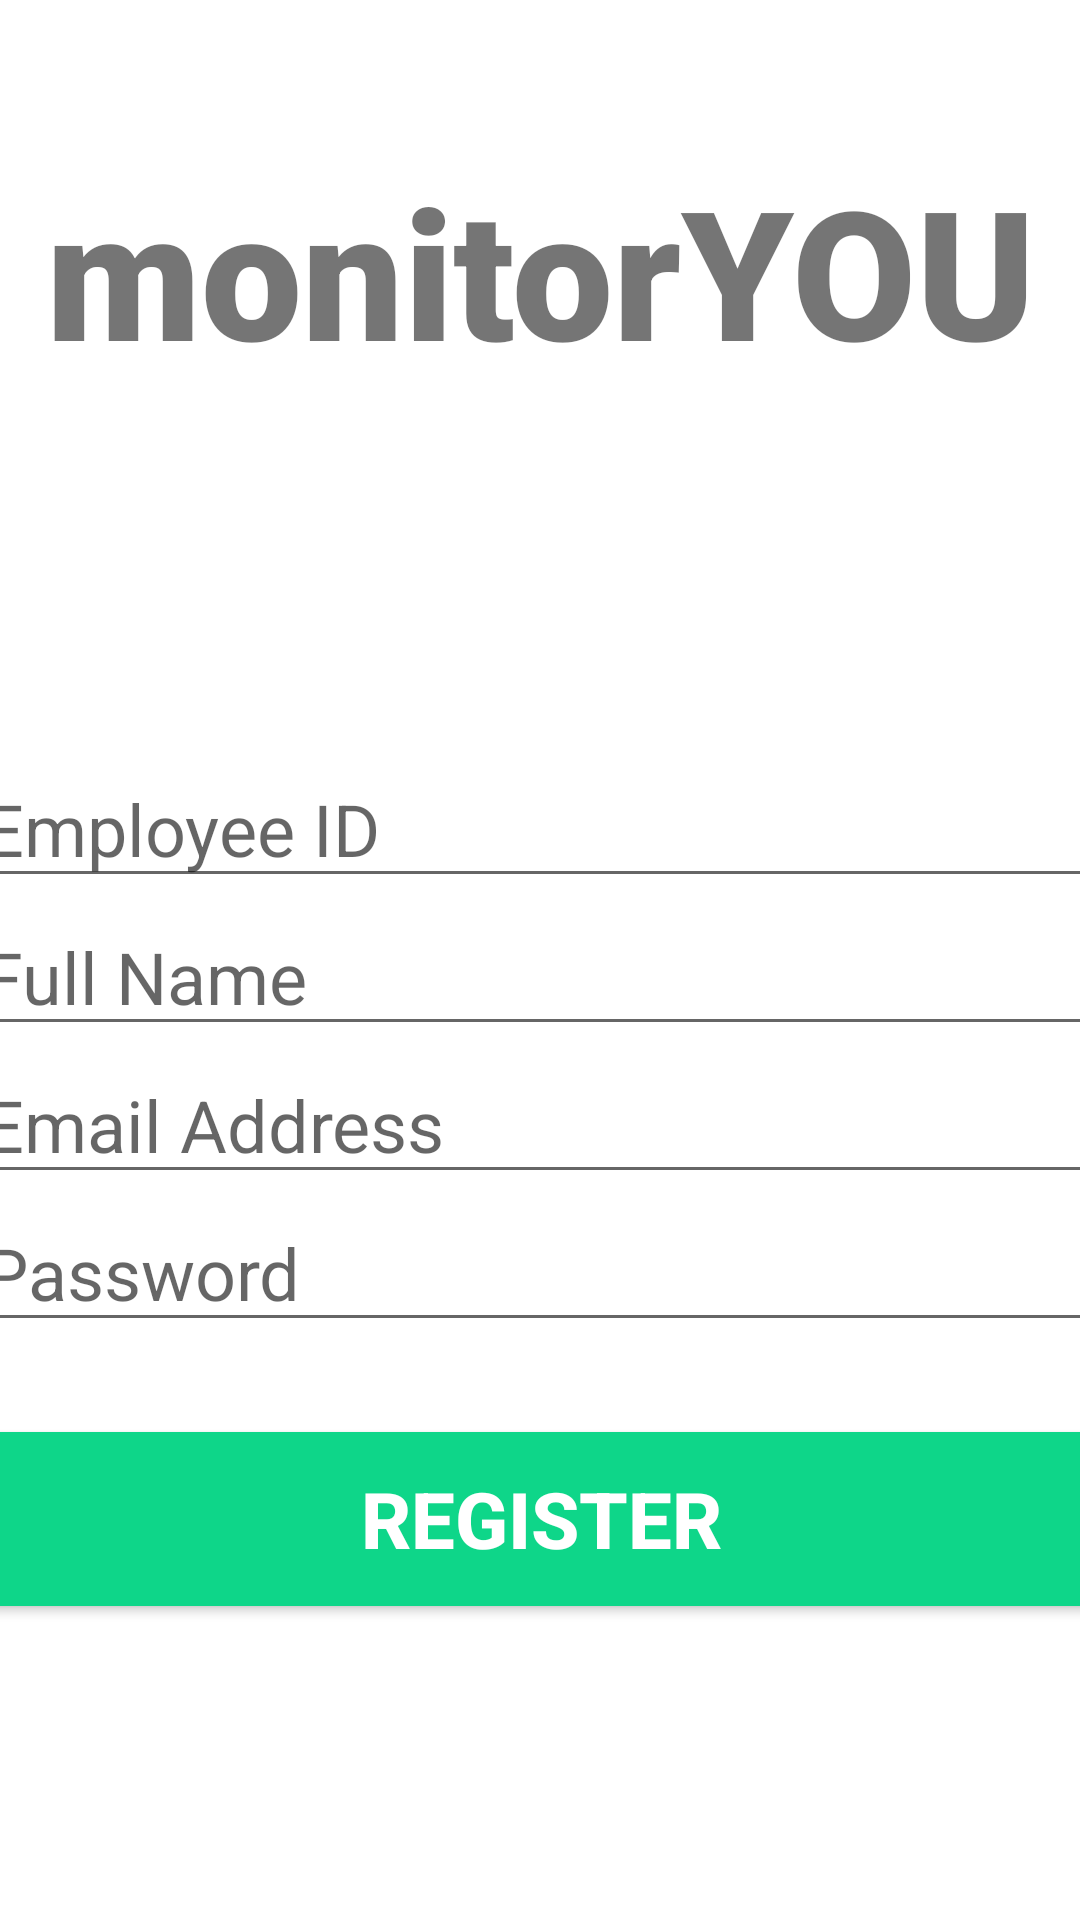

Android layout source for this screen:
<!-- AndroidManifest.xml: application theme Theme.MonitorYou -->
<!-- res/layout/activity_register.xml -->
<?xml version="1.0" encoding="utf-8"?>
<androidx.constraintlayout.widget.ConstraintLayout xmlns:android="http://schemas.android.com/apk/res/android"
    xmlns:app="http://schemas.android.com/apk/res-auto"
    xmlns:tools="http://schemas.android.com/tools"
    android:layout_width="match_parent"
    android:layout_height="match_parent"
    tools:context=".RegisterActivity">
    <TextView
        android:layout_width="match_parent"
        android:layout_height="wrap_content"
        android:id="@+id/banner"
        android:text="monitorYOU"
        android:textSize="60sp"
        android:textAlignment="center"
        android:textStyle="bold"
        android:fontFamily="sans-serif-black"
        app:layout_constraintTop_toTopOf="parent"
        app:layout_constraintRight_toRightOf="parent"
        android:layout_marginTop="50dp"
        android:layout_gravity="center_horizontal"
        />
    <EditText
        android:layout_width="380dp"
        android:layout_height="wrap_content"
        android:id="@+id/empid"
        android:layout_marginTop="120dp"
        android:ems="10"
        android:hint="Employee ID"

        android:inputType=""
        android:textSize="24sp"
        app:layout_constraintLeft_toLeftOf="parent"
        app:layout_constraintRight_toRightOf="parent"
        app:layout_constraintTop_toBottomOf="@id/banner"
        />
    <EditText
        android:layout_width="380dp"
        android:layout_height="wrap_content"
        android:id="@+id/uid"

        android:ems="10"
        android:hint="Full Name"
        android:inputType="text"
        android:textSize="24sp"
        app:layout_constraintLeft_toLeftOf="parent"
        app:layout_constraintRight_toRightOf="parent"
        app:layout_constraintTop_toBottomOf="@id/empid"
        />
    <EditText
        android:layout_width="380dp"
        android:layout_height="wrap_content"
        android:id="@+id/email"

        android:ems="10"
        android:hint="Email Address"
        android:inputType="textEmailAddress"
        android:textSize="24sp"
        app:layout_constraintLeft_toLeftOf="parent"
        app:layout_constraintRight_toRightOf="parent"
        app:layout_constraintTop_toBottomOf="@id/uid"
        />
    <EditText
        android:layout_width="380dp"
        android:layout_height="wrap_content"
        android:id="@+id/password"

        android:ems="10"
        android:hint="Password"
        android:inputType="textPassword"
        android:textSize="24sp"
        app:layout_constraintLeft_toLeftOf="parent"
        app:layout_constraintRight_toRightOf="parent"
        app:layout_constraintTop_toBottomOf="@id/email"

        />
    <Button
        android:layout_width="380dp"
        android:layout_height="70dp"
        android:id="@+id/register"
        android:layout_marginTop="24dp"
        android:backgroundTint="#0ED689"
        android:text="Register"
        android:textSize="26dp"
        android:textColor="#ffffff"
        android:textStyle="bold"
        app:layout_constraintTop_toBottomOf="@+id/password"
        app:layout_constraintRight_toRightOf="parent"
        app:layout_constraintLeft_toLeftOf="parent"
        />


    <ProgressBar
        android:id="@+id/progressbar"
        style="?android:attr/progressBarStyleLarge"
        android:layout_width="wrap_content"
        android:layout_height="wrap_content"
        android:layout_centerInParent="true"
        android:layout_marginTop="280dp"

        android:visibility="gone"
        app:layout_constraintHorizontal_bias="0.513"
        app:layout_constraintLeft_toLeftOf="parent"
        app:layout_constraintRight_toRightOf="parent"
        app:layout_constraintTop_toTopOf="parent" />


</androidx.constraintlayout.widget.ConstraintLayout>
<!-- resources referenced by this layout -->
<resources>
  <style name="Theme.MonitorYou" parent="Theme.MaterialComponents.DayNight.DarkActionBar">
          
          <item name="colorPrimary">@color/purple_500</item>
          <item name="colorPrimaryVariant">@color/purple_700</item>
          <item name="colorOnPrimary">@color/white</item>
          
          <item name="colorSecondary">@color/teal_200</item>
          <item name="colorSecondaryVariant">@color/teal_700</item>
          <item name="colorOnSecondary">@color/black</item>
          
          <item name="android:statusBarColor" tools:targetApi="l">?attr/colorPrimaryVariant</item>
          
      </style>
  <color name="purple_500">#FF6200EE</color>
  <color name="purple_700">#FF3700B3</color>
  <color name="white">#FFFFFFFF</color>
  <color name="teal_200">#FF03DAC5</color>
  <color name="teal_700">#FF018786</color>
  <color name="black">#FF000000</color>
</resources>
